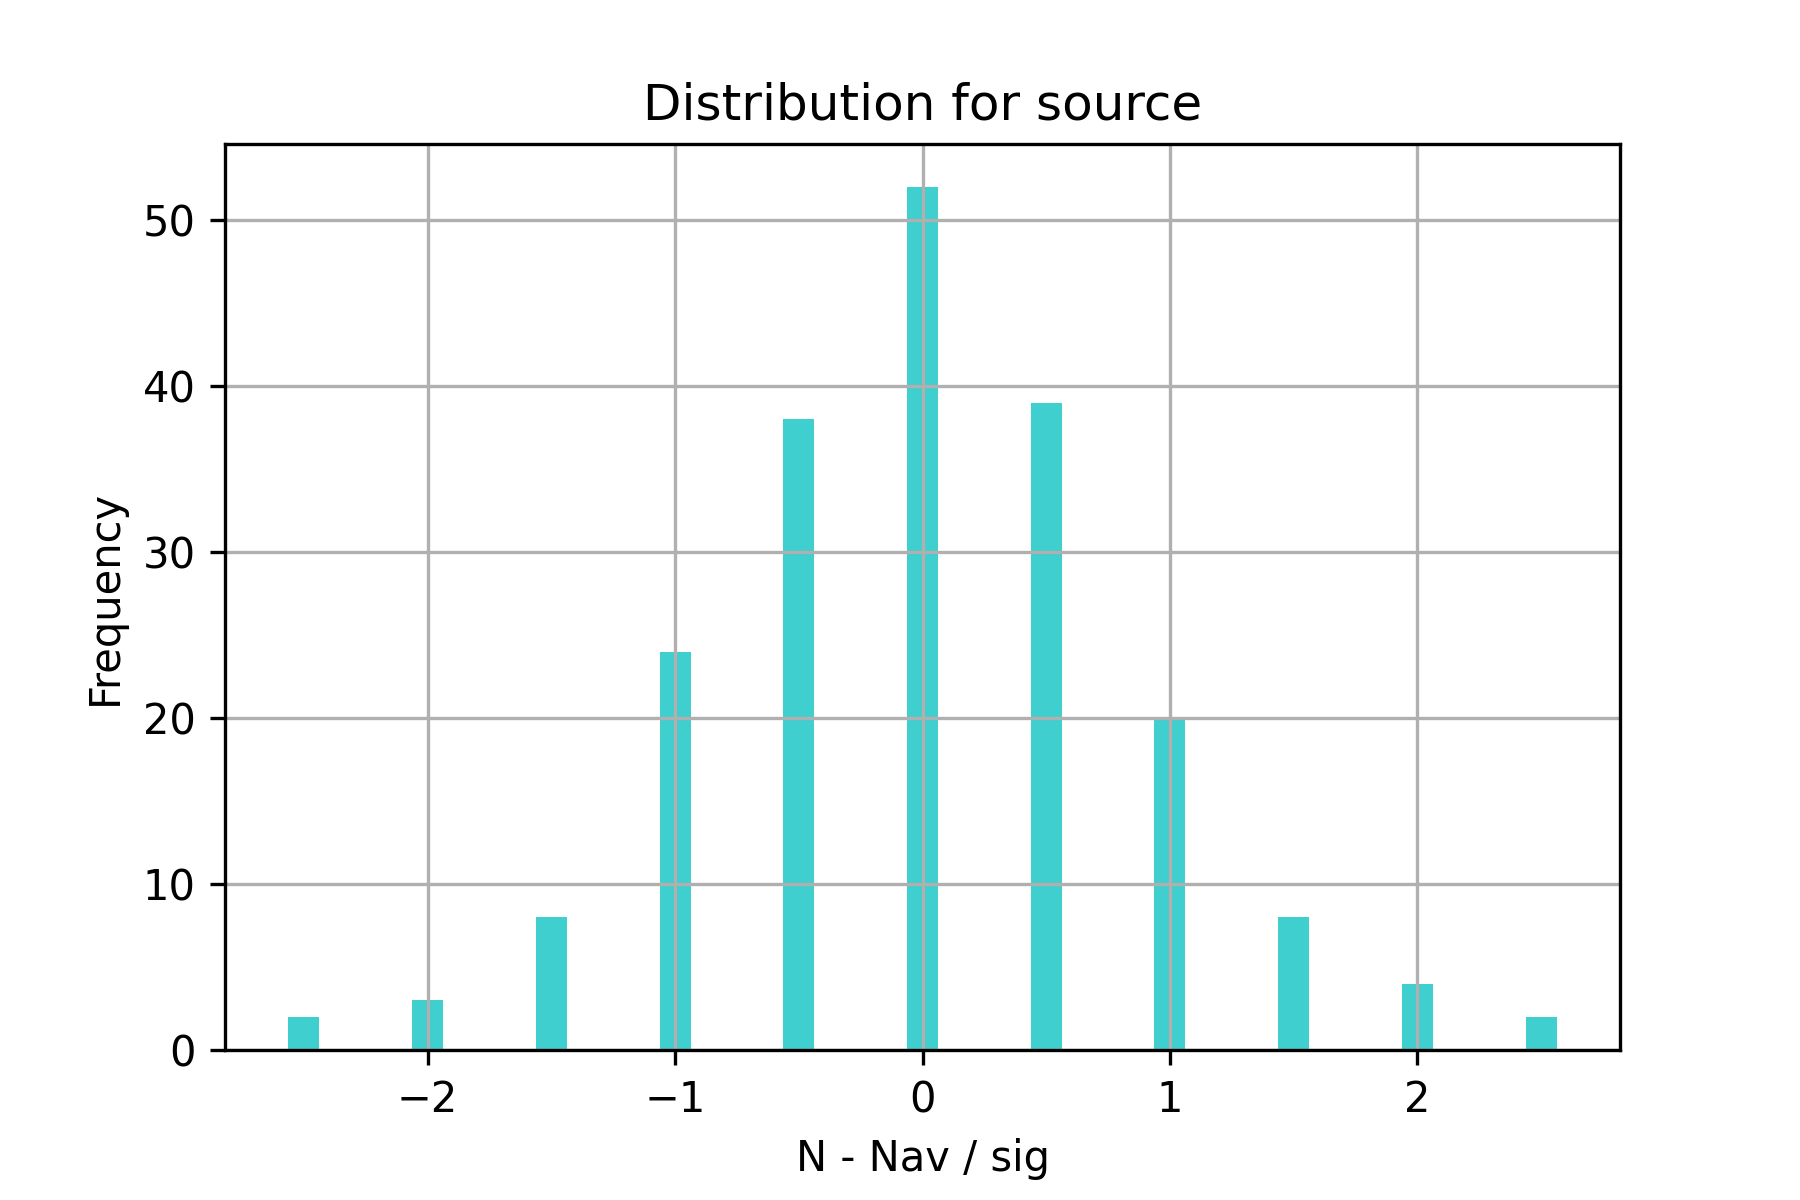

The table this chart was drawn from, first rows:
RunNo, Counts
1, 1398
2, 1452
3, 1427
4, 1451
5, 1505
6, 1374
7, 1421
8, 1424
9, 1433
10, 1454
11, 1483
12, 1430
13, 1412
14, 1450
15, 1452
16, 1390
17, 1414
18, 1486
19, 1414
20, 1435
21, 1427
22, 1471
23, 1379
24, 1406
25, 1456
26, 1426
27, 1412
28, 1423
29, 1466
30, 1486
31, 1461
32, 1475
33, 1432
34, 1429
35, 1489
36, 1445
37, 1491
38, 1509
39, 1449
40, 1442
41, 1468
42, 1474
43, 1442
44, 1419
45, 1385
46, 1479
47, 1447
48, 1476
49, 1403
50, 1453
51, 1438
52, 1409
53, 1488
54, 1459
55, 1434
56, 1421
57, 1455
58, 1491
59, 1422
60, 1467
... 140 more rows
